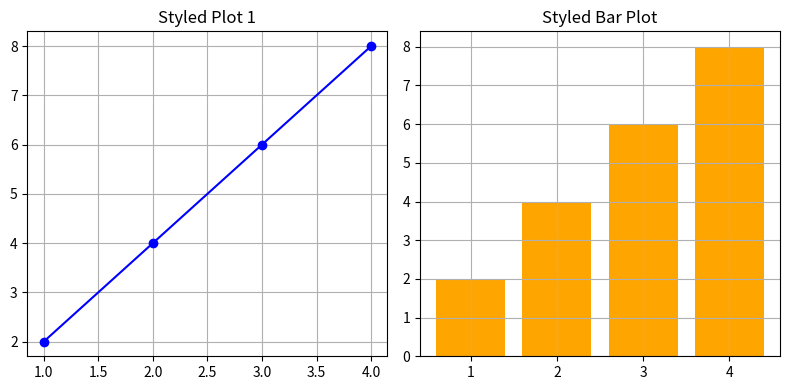

Source code (Python):
import matplotlib.pyplot as plt

"""
SUBPLOT CUSTOMIZATION
---------------------
We style each subplot differently.
"""

x = [1, 2, 3, 4]
y = [2, 4, 6, 8]

fig, ax = plt.subplots(1, 2, figsize=(8, 4))

# First plot
ax[0].plot(x, y, color="blue", marker="o")
ax[0].set_title("Styled Plot 1")
ax[0].grid(True)

# Second plot
ax[1].bar(x, y, color="orange")
ax[1].set_title("Styled Bar Plot")
ax[1].grid(True)

plt.tight_layout()
plt.show()
